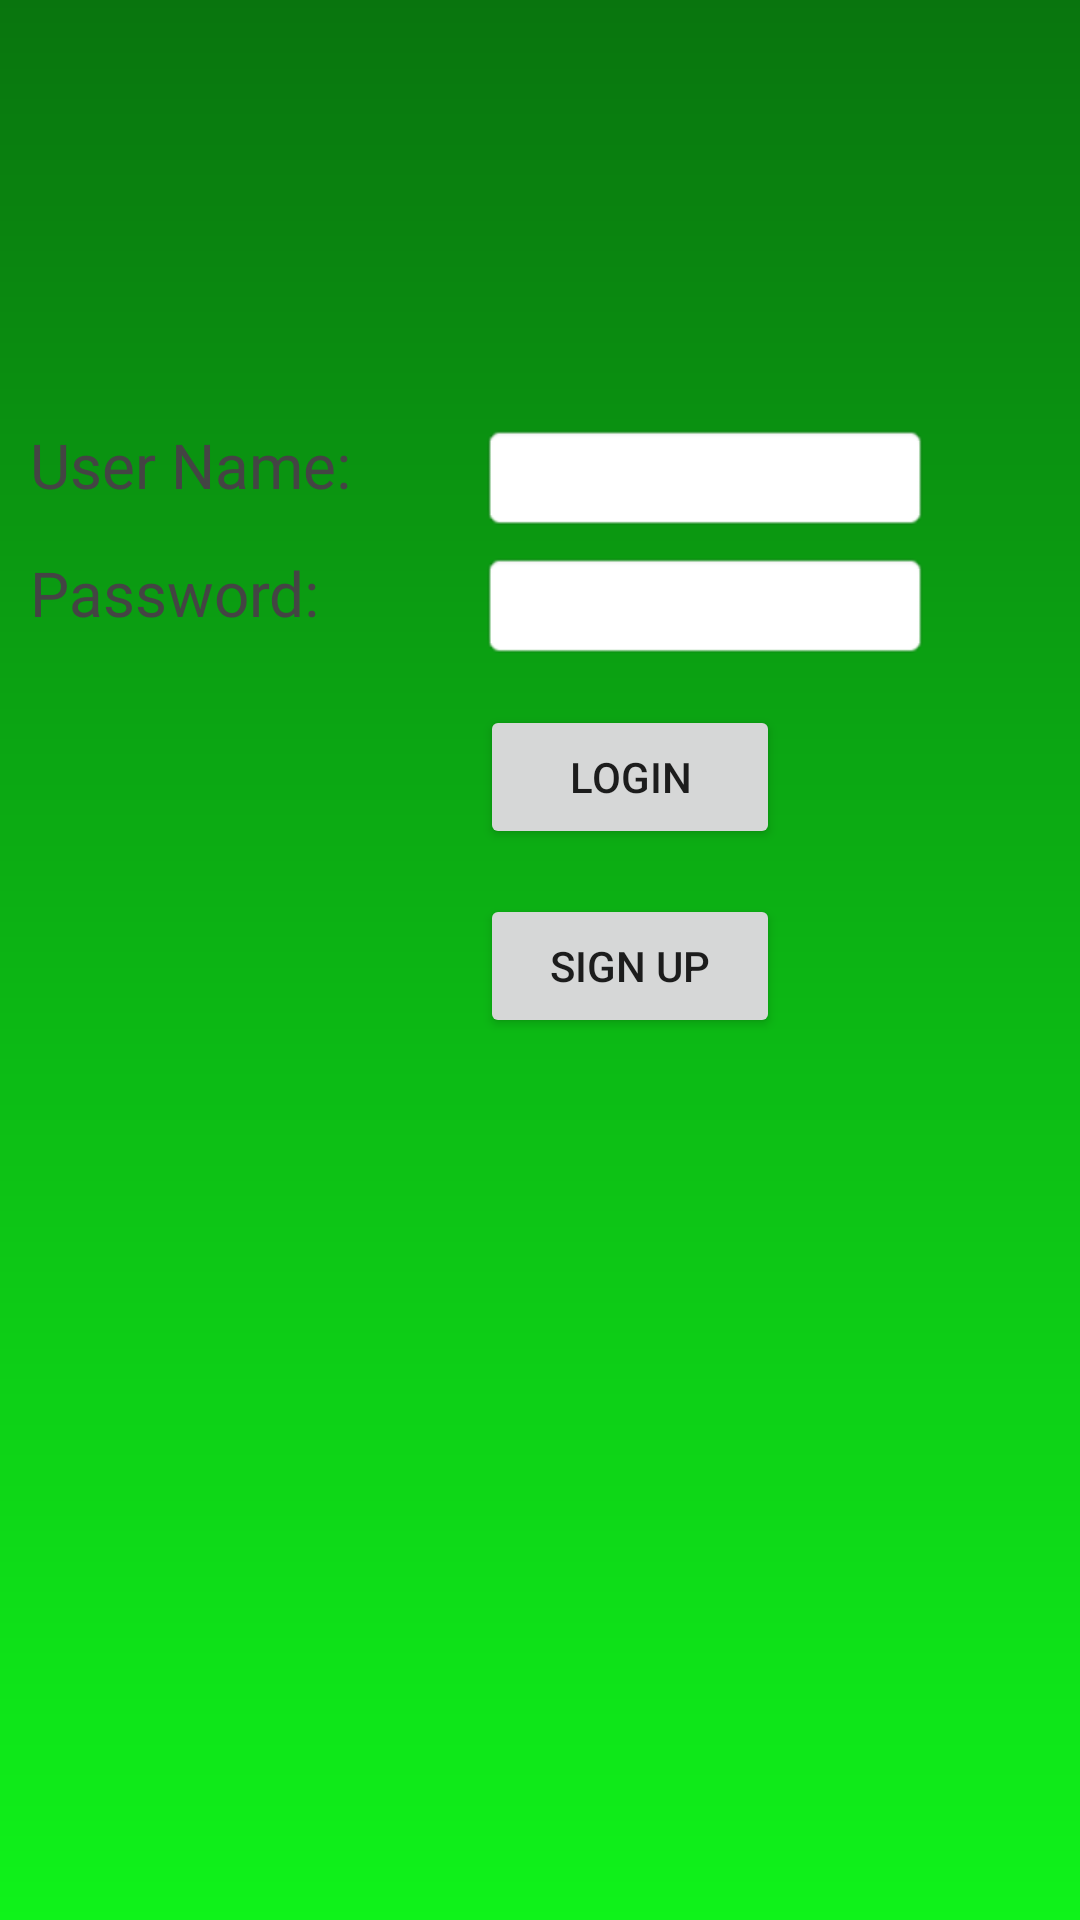

Reconstruct the res/layout file that produces this screen, plus the resources it refers to.
<!-- AndroidManifest.xml: application theme AppTheme -->
<!-- res/layout/activity_lllogin.xml -->
<?xml version="1.0" encoding="utf-8"?>
<RelativeLayout xmlns:android="http://schemas.android.com/apk/res/android"
android:layout_width="fill_parent"
android:layout_height="fill_parent"
android:fitsSystemWindows="true"
android:background="@drawable/splash_bg">




    
    
    
    <ImageView
        android:id="@+id/logo"
        android:layout_width="fill_parent"  android:layout_height="wrap_content"
        android:src="@drawable/logo"        android:paddingTop="50dp"
        android:layout_alignParentTop="true"
        android:layout_alignParentLeft="true"
        android:layout_alignParentStart="true" />
    <TextView
        android:id="@+id/tv_un"
        android:layout_width="wrap_content"
        android:layout_height="wrap_content"
        android:textSize="10pt"
        android:textColor="#444444"
        android:text="User Name:"
        android:layout_alignTop="@+id/tv_error"
        android:layout_alignLeft="@+id/tv_pw"
        android:layout_alignStart="@+id/tv_pw" />
    <EditText
        android:id="@+id/et_un"
        android:layout_width="150dip"
        android:layout_height="wrap_content"
        android:background="@android:drawable/editbox_background"
        android:inputType="text"
        android:layout_alignTop="@+id/tv_un"
        android:layout_alignLeft="@+id/btn_login"
        android:layout_alignStart="@+id/btn_login" />
    <TextView
        android:id="@+id/tv_pw"
        android:layout_width="wrap_content"
        android:layout_height="wrap_content"
        android:textSize="10pt"
        android:textColor="#444444"
        android:layout_alignParentLeft="true"
        android:layout_below="@id/tv_un"
        android:layout_marginRight="9dip"
        android:layout_marginTop="15dip"
        android:layout_marginLeft="10dip"
        android:text="Password:"/>
    <EditText
        android:id="@+id/et_pw"
        android:layout_width="150dip"
        android:layout_height="wrap_content"
        android:background="@android:drawable/editbox_background"
        android:inputType="textPassword"
        android:layout_alignTop="@+id/tv_pw"
        android:layout_alignLeft="@+id/btn_login"
        android:layout_alignStart="@+id/btn_login" />"
    <Button
        android:id="@+id/btn_login"
        android:layout_width="100dip"
        android:layout_height="wrap_content"
        android:layout_below="@id/et_pw"
        android:layout_alignParentLeft="true"
        android:layout_marginTop="15dip"
        android:layout_marginLeft="160dip"
        android:text="Login" />
    <Button
        android:id="@+id/btn_signupp"
        android:layout_width="100dip"
        android:layout_height="wrap_content"
        android:layout_below="@id/btn_login"
        android:layout_alignParentLeft="true"
        android:layout_marginTop="15dip"
        android:layout_marginLeft="160dip"
        android:text="Sign Up" />
    <TextView
        android:id="@+id/tv_error"
        android:layout_width="400dip"
        android:layout_height="100dip"
        android:textSize="7pt"
        android:textColor="#AA0000"
        android:layout_below="@+id/logo"
        android:layout_alignParentLeft="true"
        android:layout_alignParentStart="true"
        android:layout_marginTop="91dp" />
</RelativeLayout>
<!-- resources referenced by this layout -->
<resources>
  <!-- drawable splash_bg (drawable) -->
  <?xml version="1.0" encoding="utf-8"?>
  <shape xmlns:android="http://schemas.android.com/apk/res/android"
      android:shape="rectangle" >
      <gradient
          android:type="linear"
          android:endColor="#09750E"
          android:startColor="#0FF31A"
          android:angle="90"/>
  </shape>
  <style name="AppTheme" parent="Theme.AppCompat.Light.DarkActionBar">
          
          <item name="colorPrimary">@color/colorPrimary</item>
          <item name="colorPrimaryDark">@color/colorPrimaryDark</item>
          <item name="colorAccent">@color/colorAccent</item>
      </style>
  <color name="colorPrimary">#3F51B5</color>
  <color name="colorPrimaryDark">#303F9F</color>
  <color name="colorAccent">#FF4081</color>
</resources>
